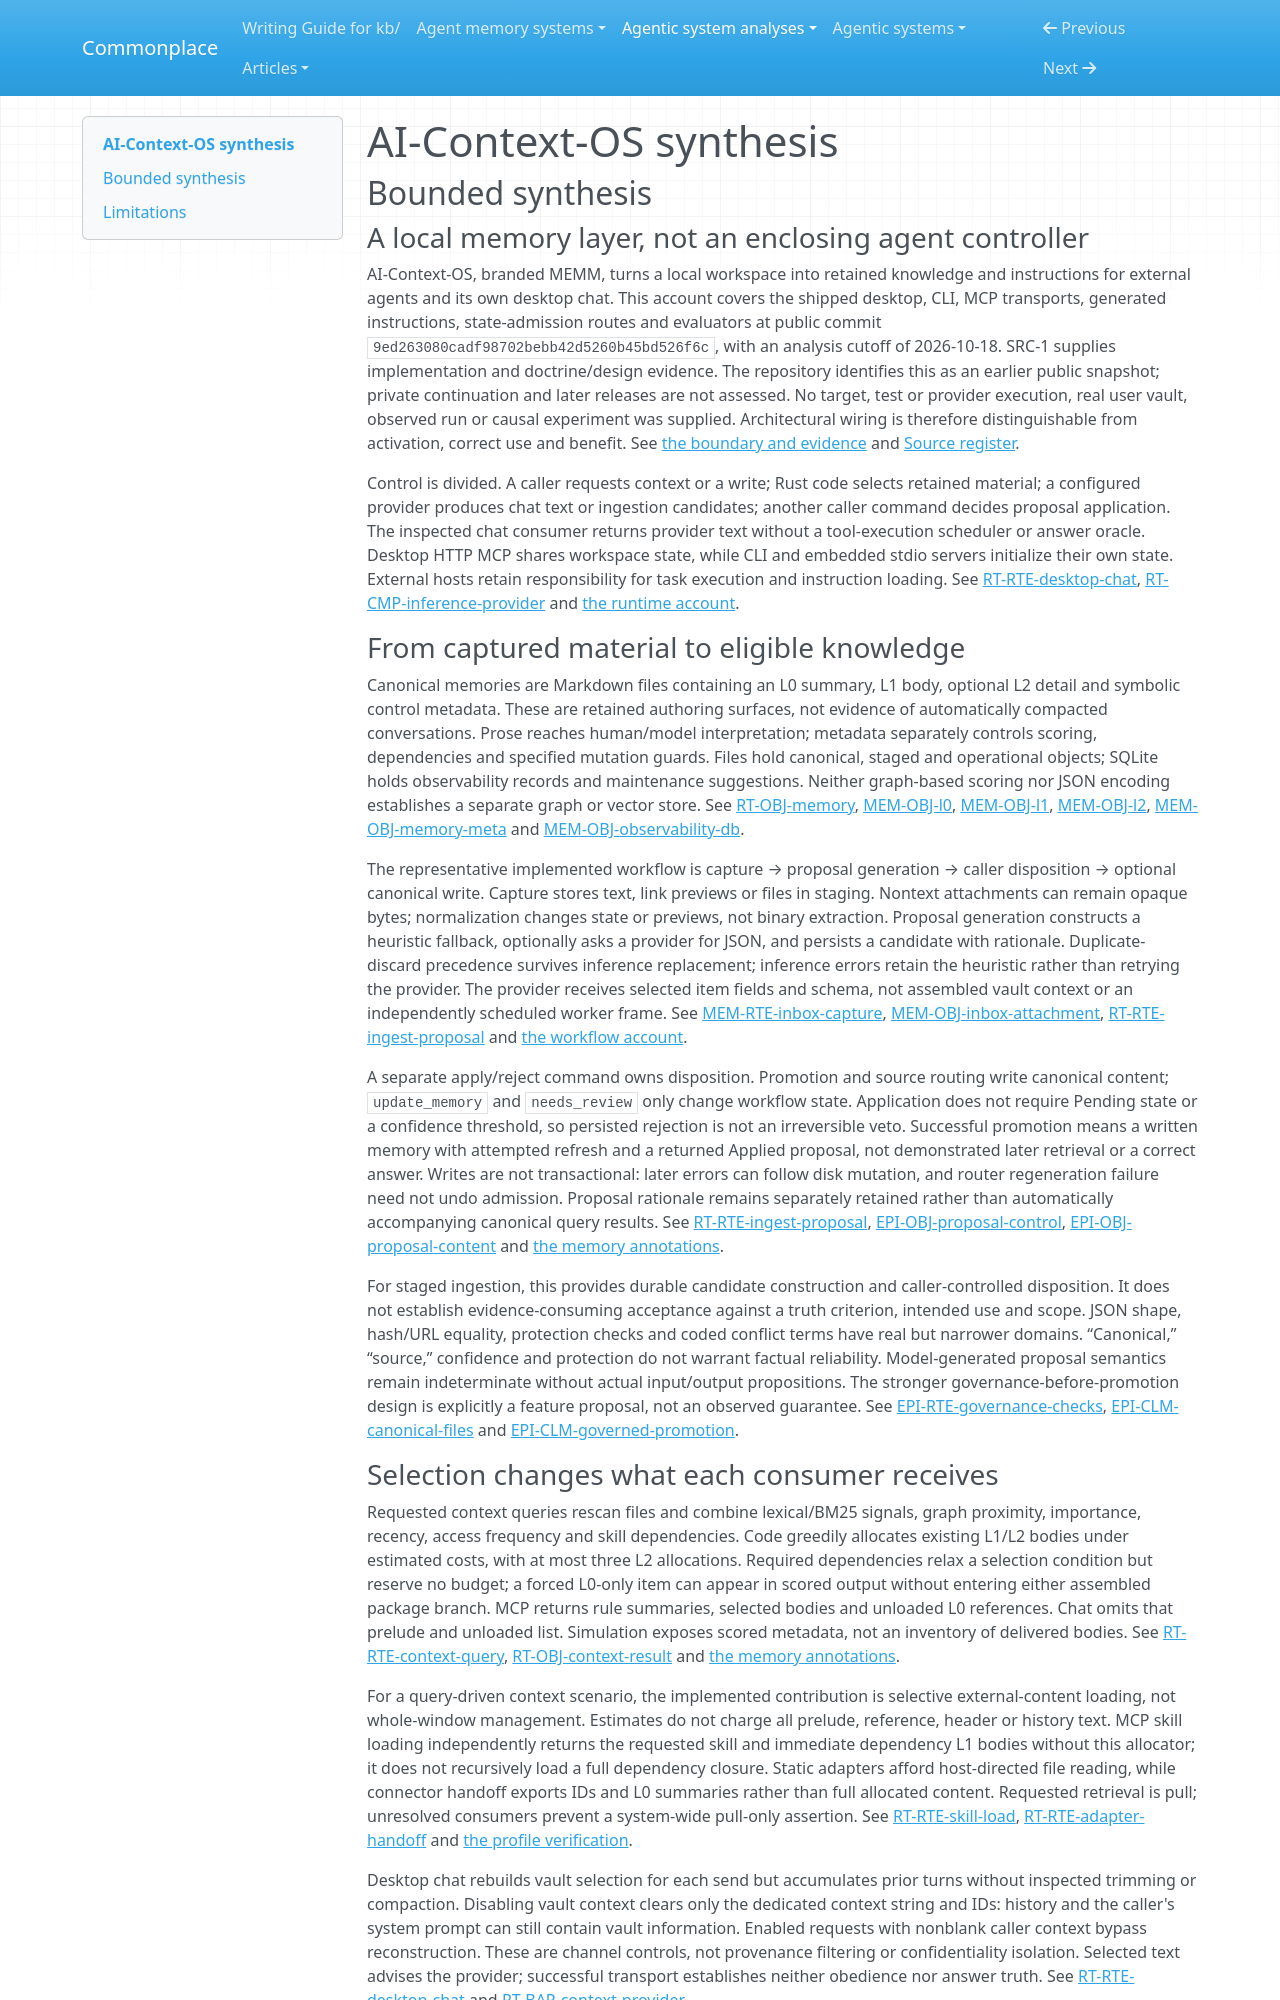

repository: zby/commonplace · page: agentic-system-analyses/retained/alexdcd--ai-context-os/synthesis/index.html · generator: mkdocs

---
type: agentic-system-analyses/types/agentic-system-synthesis.md
description: "AI-Context-OS selects local Markdown context and feeds access traces into later ranking, but admission does not establish truth and improvement remains unobserved."
run-id: AAS-2026-10-18-ai-context-os-82777c0c3926-01
reviewed-boundary: "9ed263080cadf98702bebb42d5260b45bd526f6c"
---

# AI-Context-OS synthesis

## Bounded synthesis

### A local memory layer, not an enclosing agent controller

AI-Context-OS, branded MEMM, turns a local workspace into retained knowledge and instructions for external agents and its own desktop chat. This account covers the shipped desktop, CLI, MCP transports, generated instructions, state-admission routes and evaluators at public commit `9ed263080cadf98702bebb42d5260b45bd526f6c`, with an analysis cutoff of 2026-10-18. SRC-1 supplies implementation and doctrine/design evidence. The repository identifies this as an earlier public snapshot; private continuation and later releases are not assessed. No target, test or provider execution, real user vault, observed run or causal experiment was supplied. Architectural wiring is therefore distinguishable from activation, correct use and benefit. See [the boundary and evidence](boundary.md#boundary-and-evidence) and [Source register](boundary.md#source-register).

Control is divided. A caller requests context or a write; Rust code selects retained material; a configured provider produces chat text or ingestion candidates; another caller command decides proposal application. The inspected chat consumer returns provider text without a tool-execution scheduler or answer oracle. Desktop HTTP MCP shares workspace state, while CLI and embedded stdio servers initialize their own state. External hosts retain responsibility for task execution and instruction loading. See [RT-RTE-desktop-chat](runtime.md#rt-rte-desktop-chat), [RT-CMP-inference-provider](runtime.md#rt-cmp-inference-provider) and [the runtime account](runtime.md#runtime-account).

### From captured material to eligible knowledge

Canonical memories are Markdown files containing an L0 summary, L1 body, optional L2 detail and symbolic control metadata. These are retained authoring surfaces, not evidence of automatically compacted conversations. Prose reaches human/model interpretation; metadata separately controls scoring, dependencies and specified mutation guards. Files hold canonical, staged and operational objects; SQLite holds observability records and maintenance suggestions. Neither graph-based scoring nor JSON encoding establishes a separate graph or vector store. See [RT-OBJ-memory](runtime.md#rt-obj-memory), [MEM-OBJ-l0](memory.md#mem-obj-l0), [MEM-OBJ-l1](memory.md#mem-obj-l1), [MEM-OBJ-l2](memory.md#mem-obj-l2), [MEM-OBJ-memory-meta](memory.md#mem-obj-memory-meta) and [MEM-OBJ-observability-db](memory.md#mem-obj-observability-db).

The representative implemented workflow is capture → proposal generation → caller disposition → optional canonical write. Capture stores text, link previews or files in staging. Nontext attachments can remain opaque bytes; normalization changes state or previews, not binary extraction. Proposal generation constructs a heuristic fallback, optionally asks a provider for JSON, and persists a candidate with rationale. Duplicate-discard precedence survives inference replacement; inference errors retain the heuristic rather than retrying the provider. The provider receives selected item fields and schema, not assembled vault context or an independently scheduled worker frame. See [MEM-RTE-inbox-capture](memory.md#mem-rte-inbox-capture), [MEM-OBJ-inbox-attachment](memory.md#mem-obj-inbox-attachment), [RT-RTE-ingest-proposal](runtime.md#rt-rte-ingest-proposal) and [the workflow account](workflow.md#workflow-account).

A separate apply/reject command owns disposition. Promotion and source routing write canonical content; `update_memory` and `needs_review` only change workflow state. Application does not require Pending state or a confidence threshold, so persisted rejection is not an irreversible veto. Successful promotion means a written memory with attempted refresh and a returned Applied proposal, not demonstrated later retrieval or a correct answer. Writes are not transactional: later errors can follow disk mutation, and router regeneration failure need not undo admission. Proposal rationale remains separately retained rather than automatically accompanying canonical query results. See [RT-RTE-ingest-proposal](runtime.md#rt-rte-ingest-proposal), [EPI-OBJ-proposal-control](epistemic.md#epi-obj-proposal-control), [EPI-OBJ-proposal-content](epistemic.md#epi-obj-proposal-content) and [the memory annotations](memory.md#annotations).

For staged ingestion, this provides durable candidate construction and caller-controlled disposition. It does not establish evidence-consuming acceptance against a truth criterion, intended use and scope. JSON shape, hash/URL equality, protection checks and coded conflict terms have real but narrower domains. “Canonical,” “source,” confidence and protection do not warrant factual reliability. Model-generated proposal semantics remain indeterminate without actual input/output propositions. The stronger governance-before-promotion design is explicitly a feature proposal, not an observed guarantee. See [EPI-RTE-governance-checks](epistemic.md#epi-rte-governance-checks), [EPI-CLM-canonical-files](epistemic.md#epi-clm-canonical-files) and [EPI-CLM-governed-promotion](epistemic.md#epi-clm-governed-promotion).
